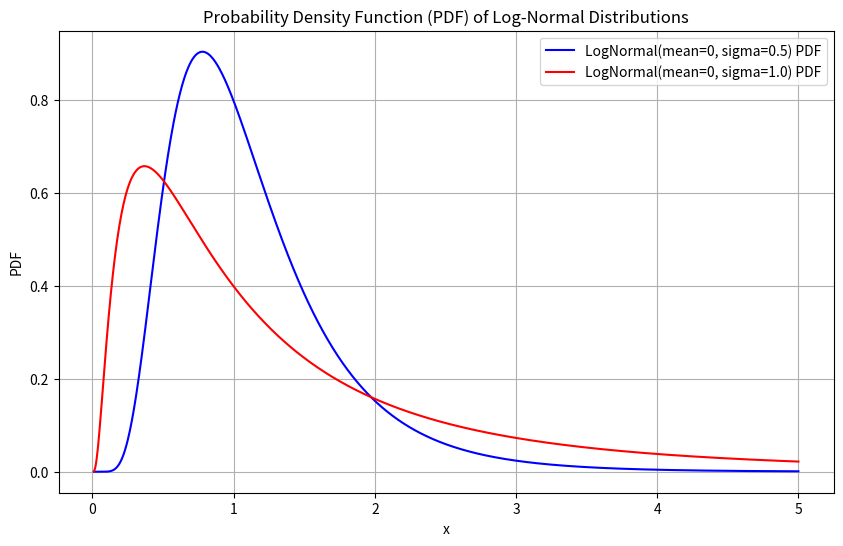
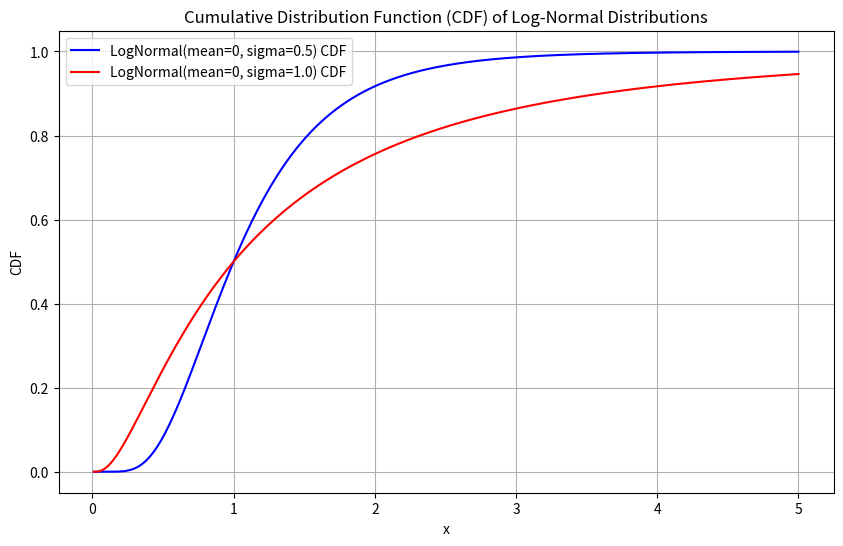
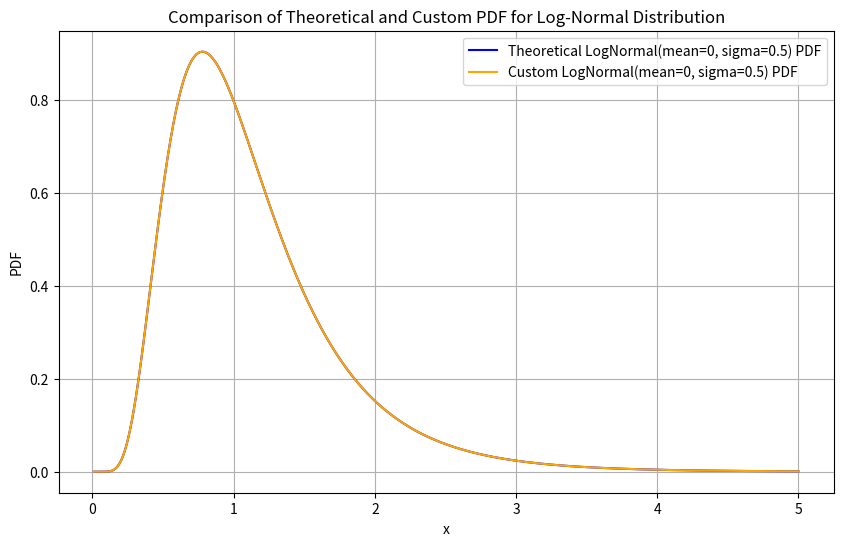

These figures' Python source, in order:
import numpy as np
import matplotlib.pyplot as plt
from scipy.stats import lognorm

class LogNormalDistribution:
    def __init__(self, mean, sigma):
        self.mean = mean
        self.sigma = sigma

    def pdf(self, x):
        """Custom implementation of the PDF of Log-Normal distribution."""
        prefactor = 1 / (x * self.sigma * np.sqrt(2 * np.pi))
        exponent = - (np.log(x) - self.mean) ** 2 / (2 * self.sigma ** 2)
        return prefactor * np.exp(exponent)

    def cdf(self, x):
        """Calculate the CDF using the PDF."""
        return np.array([self._cdf_single(val) for val in x])

    def _cdf_single(self, x_val):
        """Numerical integration of the PDF to get CDF for a single value."""
        x_range = np.linspace(0.01, x_val, 1000)  # Avoid log(0) with 0.01
        pdf_vals = self.pdf(x_range)
        return np.trapz(pdf_vals, x_range)  # Numerical integration to get CDF


def plot_pdf(x_values, pdf1, pdf2, label1, label2, title):
    plt.figure(figsize=(10, 6))
    plt.plot(x_values, pdf1, label=label1, color='blue')
    plt.plot(x_values, pdf2, label=label2, color='red')
    plt.title(title)
    plt.xlabel('x')
    plt.ylabel('PDF')
    plt.legend()
    plt.grid(True)
    plt.show()

def plot_cdf(x_values, cdf1, cdf2, label1, label2, title):
    plt.figure(figsize=(10, 6))
    plt.plot(x_values, cdf1, label=label1, color='blue')
    plt.plot(x_values, cdf2, label=label2, color='red')
    plt.title(title)
    plt.xlabel('x')
    plt.ylabel('CDF')
    plt.legend()
    plt.grid(True)
    plt.show()

def plot_comparison(x_values, pdf_scipy, pdf_custom, label1, label2, title):
    plt.figure(figsize=(10, 6))
    plt.plot(x_values, pdf_scipy, label=label1, color='blue')
    plt.plot(x_values, pdf_custom, label=label2, color='orange')
    plt.title(title)
    plt.xlabel('x')
    plt.ylabel('PDF')
    plt.legend()
    plt.grid(True)
    plt.show()


# Parameters for two log-normal distributions
mean1, sigma1 = 0, 0.5
mean2, sigma2 = 0, 1.0

# Generate x values for which we calculate the PDF and CDF
x_values = np.linspace(0.01, 5, 1000)

# Calculate PDF and CDF using scipy
pdf_lognorm_1_scipy = lognorm.pdf(x_values, sigma1, scale=np.exp(mean1))
pdf_lognorm_2_scipy = lognorm.pdf(x_values, sigma2, scale=np.exp(mean2))
cdf_lognorm_1_scipy = lognorm.cdf(x_values, sigma1, scale=np.exp(mean1))
cdf_lognorm_2_scipy = lognorm.cdf(x_values, sigma2, scale=np.exp(mean2))

# Create instances of LogNormalDistribution
lognorm_dist_1 = LogNormalDistribution(mean1, sigma1)
lognorm_dist_2 = LogNormalDistribution(mean2, sigma2)

# Calculate PDF and CDF using custom class
pdf_lognorm_1_custom = np.array([lognorm_dist_1.pdf(x) for x in x_values])
pdf_lognorm_2_custom = np.array([lognorm_dist_2.pdf(x) for x in x_values])

cdf_lognorm_1_custom = lognorm_dist_1.cdf(x_values)
cdf_lognorm_2_custom = lognorm_dist_2.cdf(x_values)

# Plot 1: PDF of Log-Normal Distributions
plot_pdf(x_values, pdf_lognorm_1_scipy, pdf_lognorm_2_scipy,
         label1=f'LogNormal(mean={mean1}, sigma={sigma1}) PDF', 
         label2=f'LogNormal(mean={mean2}, sigma={sigma2}) PDF',
         title='Probability Density Function (PDF) of Log-Normal Distributions')

# Plot 2: CDF of Log-Normal Distributions
plot_cdf(x_values, cdf_lognorm_1_scipy, cdf_lognorm_2_scipy, 
         label1=f'LogNormal(mean={mean1}, sigma={sigma1}) CDF', 
         label2=f'LogNormal(mean={mean2}, sigma={sigma2}) CDF', 
         title='Cumulative Distribution Function (CDF) of Log-Normal Distributions')

# Plot 3: Comparison of Theoretical and Custom PDFs
plot_comparison(x_values, pdf_lognorm_1_scipy, pdf_lognorm_1_custom, 
                label1=f'Theoretical LogNormal(mean={mean1}, sigma={sigma1}) PDF', 
                label2=f'Custom LogNormal(mean={mean1}, sigma={sigma1}) PDF', 
                title='Comparison of Theoretical and Custom PDF for Log-Normal Distribution')
